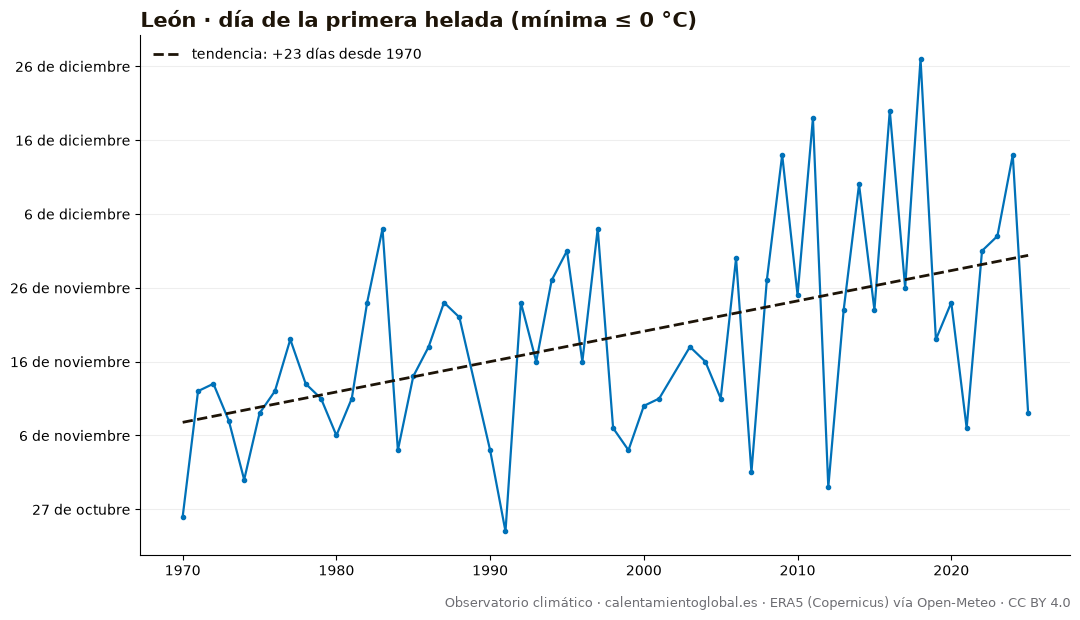

The data file committed next to this chart (first rows):
anio, dia_del_anio, fecha
1970, 299, 1970-10-26
1971, 316, 1971-11-12
1972, 317, 1972-11-12
1973, 312, 1973-11-08
1974, 304, 1974-10-31
1975, 313, 1975-11-09
1976, 316, 1976-11-11
1977, 323, 1977-11-19
1978, 317, 1978-11-13
1979, 315, 1979-11-11
1980, 310, 1980-11-05
1981, 315, 1981-11-11
1982, 328, 1982-11-24
1983, 338, 1983-12-04
1984, 308, 1984-11-03
1985, 318, 1985-11-14
1986, 322, 1986-11-18
1987, 328, 1987-11-24
1988, 326, 1988-11-21
1989, , 
1990, 308, 1990-11-04
1991, 297, 1991-10-24
1992, 328, 1992-11-23
1993, 320, 1993-11-16
1994, 331, 1994-11-27
1995, 335, 1995-12-01
1996, 320, 1996-11-15
1997, 338, 1997-12-04
1998, 311, 1998-11-07
1999, 308, 1999-11-04
2000, 314, 2000-11-09
2001, 315, 2001-11-11
2002, , 
2003, 322, 2003-11-18
2004, 320, 2004-11-15
2005, 315, 2005-11-11
2006, 334, 2006-11-30
2007, 305, 2007-11-01
2008, 331, 2008-11-26
2009, 348, 2009-12-14
2010, 329, 2010-11-25
2011, 353, 2011-12-19
2012, 303, 2012-10-29
2013, 327, 2013-11-23
2014, 344, 2014-12-10
2015, 327, 2015-11-23
2016, 354, 2016-12-19
2017, 330, 2017-11-26
2018, 361, 2018-12-27
2019, 323, 2019-11-19
2020, 328, 2020-11-23
2021, 311, 2021-11-07
2022, 335, 2022-12-01
2023, 337, 2023-12-03
2024, 348, 2024-12-13
2025, 313, 2025-11-09
